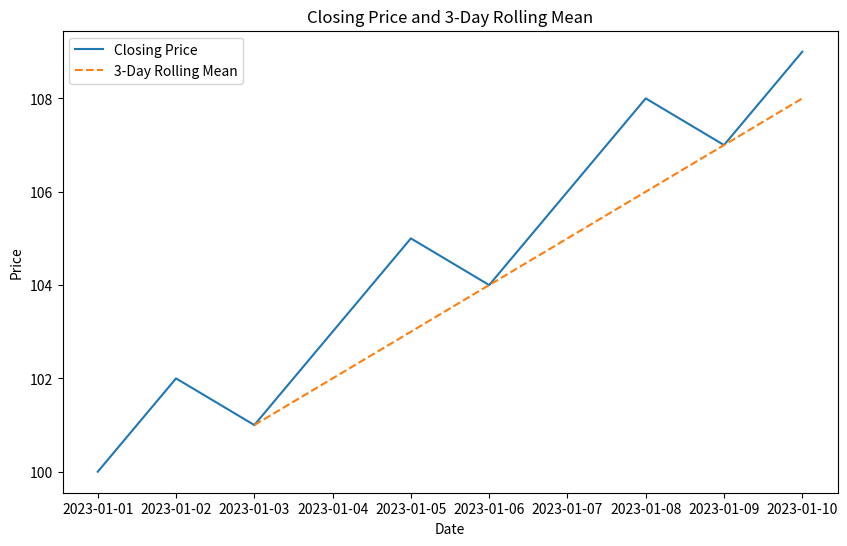

Write Python code to recreate this figure.
import numpy as np
import pandas as pd
import matplotlib.pyplot as plt
import seaborn as sns

def corr(x1, x2):
    barx = x1.mean()
    bary = x2.mean()
    #r = \frac{\sum (X_i - \bar{X})(Y_i - \bar{Y})}{\sqrt{\sum (X_i - \bar{X})^2 \sum (Y_i - \bar{Y})^2}}
    corr = np.sum((x1 - barx) * (x2 - bary)) / np.sqrt(np.sum((x1 - barx)**2) * np.sum((x2 - bary)**2))
    return corr

# 创建示例数据
date_range = pd.date_range(start='2023-01-01', periods=10, freq='D')
closing_prices = np.array([100, 102, 101, 103, 105, 104, 106, 108, 107, 109])

# 创建 DataFrame
df = pd.DataFrame({'Date': date_range, 'Closing_Price': closing_prices})
df = df.set_index('Date')

# 计算 3 天的滚动均值
rolling_mean = df['Closing_Price'].rolling(window=3).mean()

# 将结果添加到原始 DataFrame 中
df['Rolling_Mean_3D'] = rolling_mean

print(df)

# 绘制原始数据和滚动均值
plt.figure(figsize=(10, 6))
plt.plot(df['Closing_Price'], label='Closing Price')
plt.plot(df['Rolling_Mean_3D'], label='3-Day Rolling Mean', linestyle='--')
plt.xlabel('Date')
plt.ylabel('Price')
plt.title('Closing Price and 3-Day Rolling Mean')
plt.legend()
plt.show()
